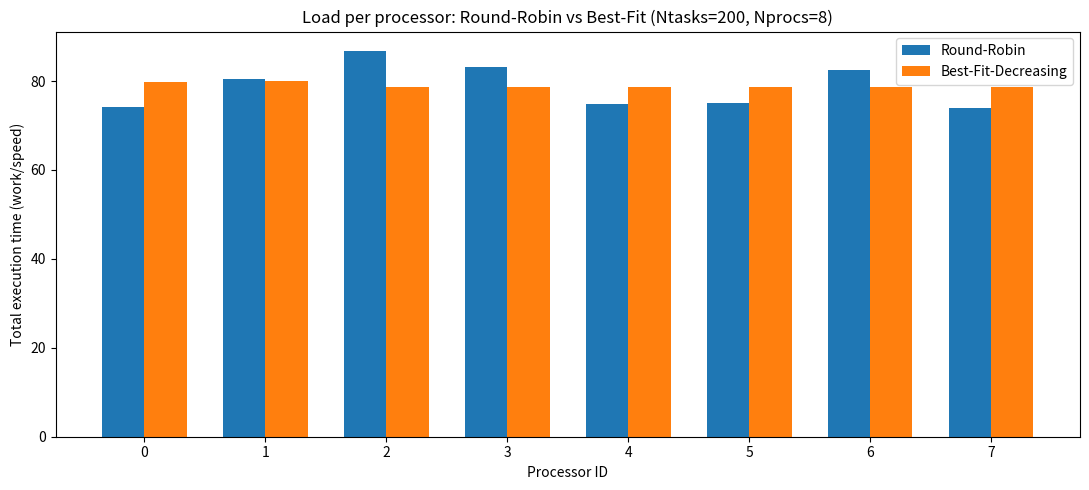

Source code (Python):
"""
load_balance_sim.py
Simulate Round-Robin vs Best-Fit-Decreasing load balancing for a batch of independent tasks.
Produces printed metrics and a saved/visible matplotlib figure.

Requirements:
  pip install matplotlib numpy
Run:
  python load_balance_sim.py
"""

import random
import numpy as np
import matplotlib.pyplot as plt

# -----------------------
# Configuration
# -----------------------
NUM_TASKS = 200               # number of tasks in the batch
NUM_PROCESSORS = 8            # number of processors
PROC_SPEEDS = None            # None -> homogeneous speeds of 1.0, or set list length NUM_PROCESSORS
TASK_DIST = "pareto"         # "uniform", "exponential", "pareto"
UNIFORM_RANGE = (1, 10)       # for uniform
EXP_SCALE = 4.0               # scale for exponential
PARETO_A = 2.5                # shape for pareto (Pareto Type I), heavier tail when close to 1
SEED = 42                     # random seed for reproducibility
SAVE_PLOT = True
PLOT_FILENAME = "lb_result.png"

random.seed(SEED)
np.random.seed(SEED)

# -----------------------
# Helper: generate tasks
# -----------------------
def generate_tasks(n, dist="uniform"):
    if dist == "uniform":
        low, high = UNIFORM_RANGE
        workload = np.random.randint(low, high + 1, size=n).astype(float)
    elif dist == "exponential":
        workload = np.random.exponential(scale=EXP_SCALE, size=n)
    elif dist == "pareto":
        # numpy pareto gives samples from Pareto Type I with shape a: X ~ pareto(a) -> heavy-tail.
        # shift to make minimum ~1 and scale to reasonable range
        a = PARETO_A
        raw = np.random.pareto(a, size=n) + 1.0
        workload = raw * (EXP_SCALE / 2.0)  # scale factor to keep magnitudes reasonable
    else:
        raise ValueError("Unknown dist")
    return workload.tolist()

# -----------------------
# Scheduling algorithms
# -----------------------
def round_robin_assign(tasks, num_procs, proc_speeds):
    """
    Assign tasks by round-robin order.
    Returns list of lists (tasks assigned per processor) and per-processor load in time units.
    """
    proc_tasks = [[] for _ in range(num_procs)]
    proc_load = [0.0 for _ in range(num_procs)]
    rr = 0
    for t in tasks:
        i = rr % num_procs
        proc_tasks[i].append(t)
        proc_load[i] += t / proc_speeds[i]
        rr += 1
    return proc_tasks, proc_load

def best_fit_decreasing_assign(tasks, num_procs, proc_speeds):
    """
    Best-Fit Decreasing: sort tasks descending by size, then assign each to the processor
    with the current minimum load (considering speed).
    """
    sorted_tasks = sorted(tasks, reverse=True)
    proc_tasks = [[] for _ in range(num_procs)]
    proc_load = [0.0 for _ in range(num_procs)]  # measured in time (work / speed)
    for t in sorted_tasks:
        # choose processor with minimum current load (time)
        victim = min(range(num_procs), key=lambda i: proc_load[i])
        proc_tasks[victim].append(t)
        proc_load[victim] += t / proc_speeds[victim]
    return proc_tasks, proc_load

# -----------------------
# Metrics & Reporting
# -----------------------
def compute_metrics(proc_load):
    makespan = max(proc_load)
    total_work_time = sum(proc_load)
    num_procs = len(proc_load)
    utilization = [L / makespan if makespan > 0 else 0.0 for L in proc_load]  # fraction of time active
    avg_util = sum(utilization) / num_procs
    load_std = float(np.std(proc_load))
    load_mean = float(np.mean(proc_load))
    imbalance_pct = (load_std / load_mean * 100.0) if load_mean > 0 else 0.0
    return {
        "makespan": makespan,
        "total_work_time": total_work_time,
        "avg_util": avg_util,
        "load_std": load_std,
        "imbalance_pct": imbalance_pct,
        "per_proc": proc_load
    }

def print_summary(name, metrics):
    print(f"=== {name} ===")
    print(f"Makespan (time until all tasks finished): {metrics['makespan']:.4f}")
    print(f"Total work-time (sum of processor times): {metrics['total_work_time']:.4f}")
    print(f"Average utilization (fraction): {metrics['avg_util']:.4f}")
    print(f"Load std dev: {metrics['load_std']:.4f}")
    print(f"Imbalance (% of mean): {metrics['imbalance_pct']:.2f}%")
    print()

# -----------------------
# Main simulation
# -----------------------
def main():
    # processor speeds
    if PROC_SPEEDS is None:
        proc_speeds = [1.0] * NUM_PROCESSORS
    else:
        if len(PROC_SPEEDS) != NUM_PROCESSORS:
            raise ValueError("PROC_SPEEDS length mismatch")
        proc_speeds = PROC_SPEEDS.copy()

    # generate tasks
    tasks = generate_tasks(NUM_TASKS, TASK_DIST)
    print(f"Generated {NUM_TASKS} tasks (dist={TASK_DIST}). Example workloads: {tasks[:8]}")

    # round-robin
    rr_tasks, rr_load = round_robin_assign(tasks, NUM_PROCESSORS, proc_speeds)
    rr_metrics = compute_metrics(rr_load)
    print_summary("Round-Robin", rr_metrics)

    # best-fit decreasing
    bf_tasks, bf_load = best_fit_decreasing_assign(tasks, NUM_PROCESSORS, proc_speeds)
    bf_metrics = compute_metrics(bf_load)
    print_summary("Best-Fit-Decreasing", bf_metrics)

    # Plotting: side-by-side bar charts of per-processor load
    procs = list(range(NUM_PROCESSORS))
    width = 0.35
    fig, ax = plt.subplots(figsize=(11,5))
    ax.bar([p - width/2 for p in procs], rr_load, width=width, label="Round-Robin")
    ax.bar([p + width/2 for p in procs], bf_load, width=width, label="Best-Fit-Decreasing")
    ax.set_xlabel("Processor ID")
    ax.set_ylabel("Total execution time (work/speed)")
    ax.set_title(f"Load per processor: Round-Robin vs Best-Fit (Ntasks={NUM_TASKS}, Nprocs={NUM_PROCESSORS})")
    ax.set_xticks(procs)
    ax.legend()
    plt.tight_layout()
    if SAVE_PLOT:
        plt.savefig(PLOT_FILENAME, dpi=200)
        print(f"Saved plot to {PLOT_FILENAME}")
    plt.show()

if __name__ == "__main__":
    main()
    print("Script is running...")

